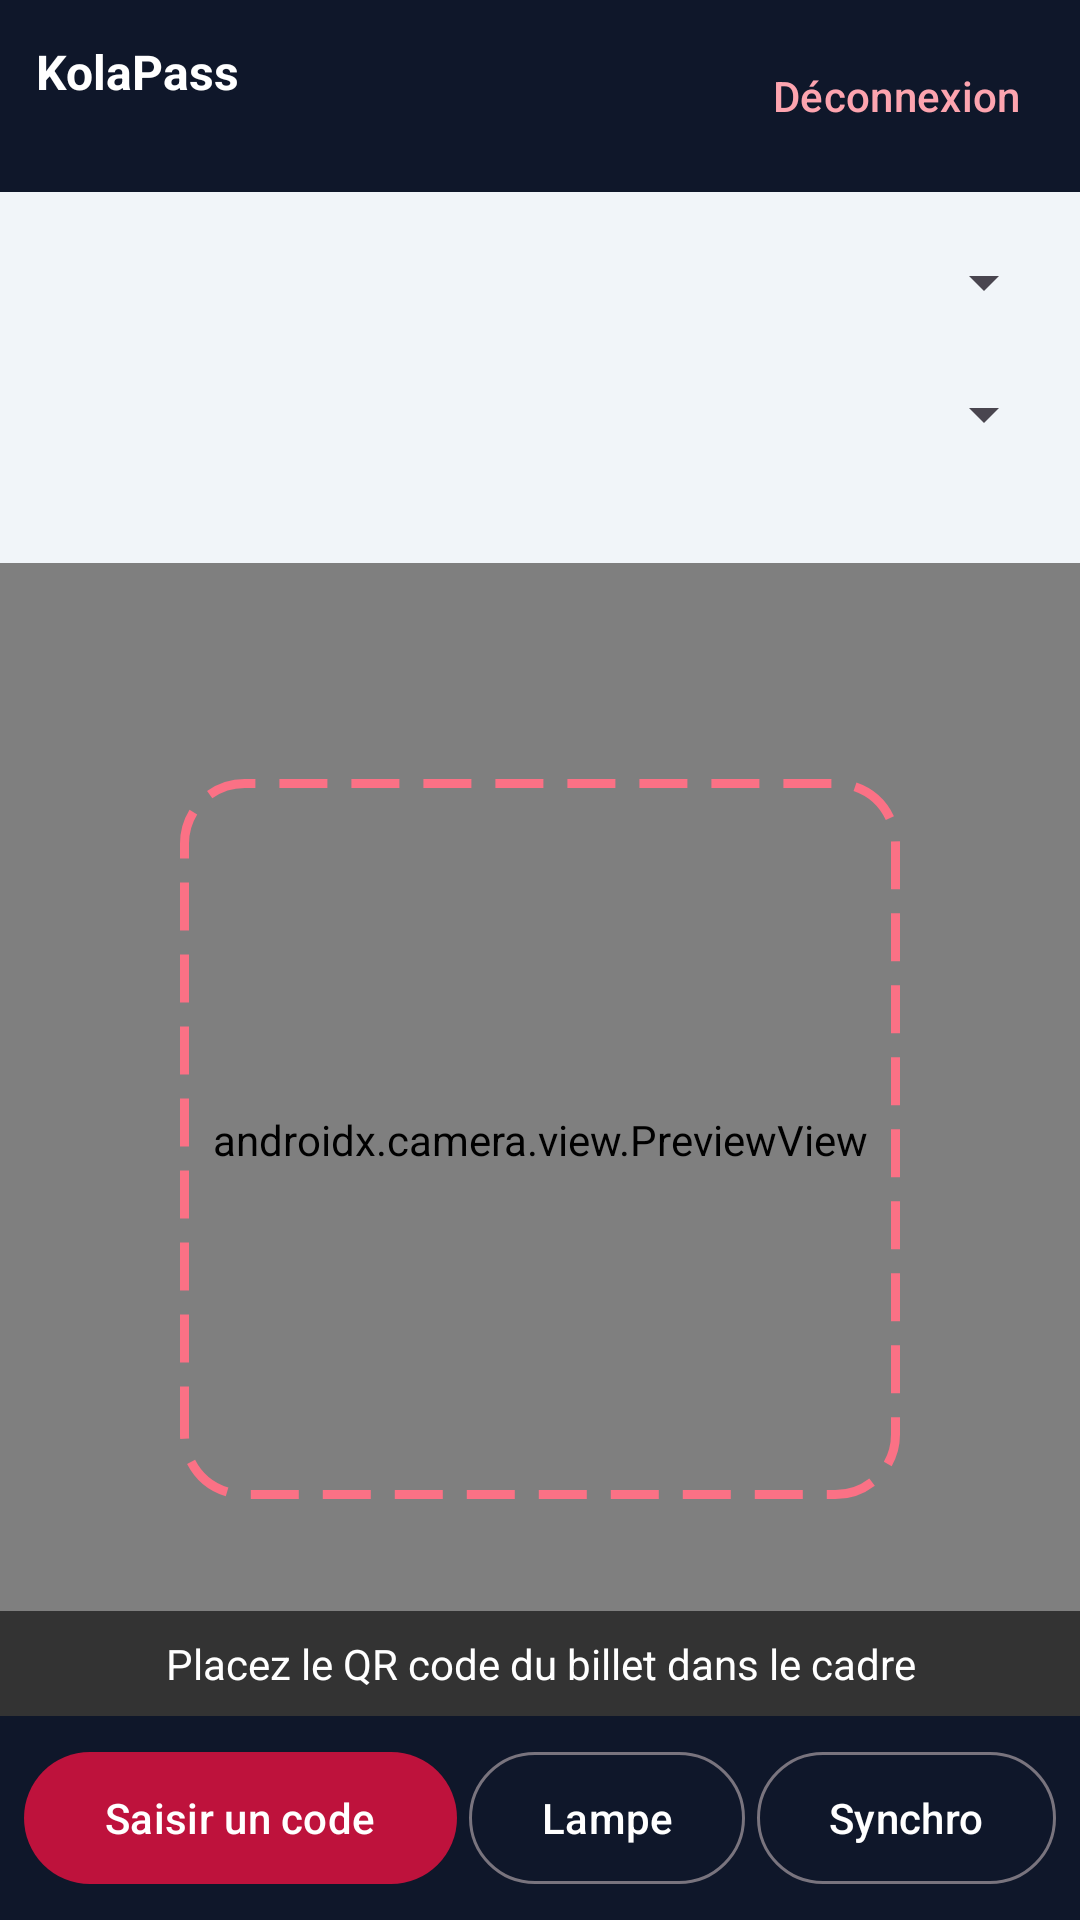

Android layout source for this screen:
<!-- AndroidManifest.xml: application theme Theme.KolaPass -->
<!-- res/layout/activity_scan.xml -->
<?xml version="1.0" encoding="utf-8"?>
<FrameLayout xmlns:android="http://schemas.android.com/apk/res/android"
    android:layout_width="match_parent"
    android:layout_height="match_parent"
    android:background="@color/slate">

    <LinearLayout
        android:layout_width="match_parent"
        android:layout_height="match_parent"
        android:orientation="vertical">

        
        <LinearLayout
            android:layout_width="match_parent"
            android:layout_height="wrap_content"
            android:background="@color/slate"
            android:gravity="center_vertical"
            android:orientation="horizontal"
            android:paddingStart="12dp"
            android:paddingTop="8dp"
            android:paddingEnd="8dp"
            android:paddingBottom="8dp">

            <LinearLayout
                android:layout_width="0dp"
                android:layout_height="wrap_content"
                android:layout_weight="1"
                android:orientation="vertical">

                <TextView
                    android:id="@+id/orgName"
                    android:layout_width="wrap_content"
                    android:layout_height="wrap_content"
                    android:text="KolaPass"
                    android:textColor="@color/white"
                    android:textSize="16sp"
                    android:textStyle="bold" />

                <TextView
                    android:id="@+id/agentName"
                    android:layout_width="wrap_content"
                    android:layout_height="wrap_content"
                    android:textColor="#CBD5E1"
                    android:textSize="12sp" />
            </LinearLayout>

            <com.google.android.material.button.MaterialButton
                android:id="@+id/logout"
                style="@style/Widget.Material3.Button.TextButton"
                android:layout_width="wrap_content"
                android:layout_height="wrap_content"
                android:text="Déconnexion"
                android:textColor="#FDA4AF" />
        </LinearLayout>

        
        <LinearLayout
            android:layout_width="match_parent"
            android:layout_height="wrap_content"
            android:background="@color/slate_light"
            android:orientation="vertical"
            android:padding="8dp">

            <Spinner
                android:id="@+id/eventSpinner"
                android:layout_width="match_parent"
                android:layout_height="44dp" />

            <Spinner
                android:id="@+id/gateSpinner"
                android:layout_width="match_parent"
                android:layout_height="44dp" />

            <TextView
                android:id="@+id/status"
                android:layout_width="match_parent"
                android:layout_height="wrap_content"
                android:paddingStart="4dp"
                android:paddingTop="2dp"
                android:textColor="@color/slate"
                android:textSize="13sp"
                android:textStyle="bold" />
        </LinearLayout>

        
        <FrameLayout
            android:layout_width="match_parent"
            android:layout_height="0dp"
            android:layout_weight="1">

            <androidx.camera.view.PreviewView
                android:id="@+id/preview"
                android:layout_width="match_parent"
                android:layout_height="match_parent" />

            <View
                android:layout_width="240dp"
                android:layout_height="240dp"
                android:layout_gravity="center"
                android:background="@drawable/bg_reticle" />

            <TextView
                android:id="@+id/hint"
                android:layout_width="match_parent"
                android:layout_height="wrap_content"
                android:layout_gravity="bottom"
                android:background="#99000000"
                android:gravity="center"
                android:padding="8dp"
                android:text="Placez le QR code du billet dans le cadre"
                android:textColor="@color/white" />
        </FrameLayout>

        
        <LinearLayout
            android:layout_width="match_parent"
            android:layout_height="wrap_content"
            android:background="@color/slate"
            android:orientation="horizontal"
            android:padding="8dp">

            <com.google.android.material.button.MaterialButton
                android:id="@+id/manual"
                android:layout_width="0dp"
                android:layout_height="52dp"
                android:layout_weight="1"
                android:layout_marginEnd="4dp"
                android:text="Saisir un code" />

            <com.google.android.material.button.MaterialButton
                android:id="@+id/torch"
                style="@style/Widget.Material3.Button.OutlinedButton"
                android:layout_width="wrap_content"
                android:layout_height="52dp"
                android:layout_marginEnd="4dp"
                android:text="Lampe"
                android:textColor="@color/white" />

            <com.google.android.material.button.MaterialButton
                android:id="@+id/sync"
                style="@style/Widget.Material3.Button.OutlinedButton"
                android:layout_width="wrap_content"
                android:layout_height="52dp"
                android:text="Synchro"
                android:textColor="@color/white" />
        </LinearLayout>
    </LinearLayout>

    
    <LinearLayout
        android:id="@+id/resultPanel"
        android:layout_width="match_parent"
        android:layout_height="match_parent"
        android:clickable="true"
        android:focusable="true"
        android:gravity="center"
        android:orientation="vertical"
        android:padding="24dp"
        android:visibility="gone">

        <TextView
            android:id="@+id/resultTitle"
            android:layout_width="match_parent"
            android:layout_height="wrap_content"
            android:gravity="center"
            android:textColor="@color/white"
            android:textSize="40sp"
            android:textStyle="bold" />

        <TextView
            android:id="@+id/resultName"
            android:layout_width="match_parent"
            android:layout_height="wrap_content"
            android:layout_marginTop="16dp"
            android:gravity="center"
            android:textColor="@color/white"
            android:textSize="24sp"
            android:textStyle="bold" />

        <TextView
            android:id="@+id/resultDetail"
            android:layout_width="match_parent"
            android:layout_height="wrap_content"
            android:layout_marginTop="8dp"
            android:gravity="center"
            android:textColor="@color/white"
            android:textSize="18sp" />

        <TextView
            android:layout_width="match_parent"
            android:layout_height="wrap_content"
            android:layout_marginTop="32dp"
            android:gravity="center"
            android:text="Touchez l'écran pour scanner le suivant"
            android:textColor="#E2E8F0" />
    </LinearLayout>
</FrameLayout>
<!-- resources referenced by this layout -->
<resources>
  <color name="slate">#0F172A</color>
  <color name="slate_light">#F1F5F9</color>
  <color name="white">#FFFFFF</color>
  <!-- drawable bg_reticle (drawable) -->
  <shape xmlns:android="http://schemas.android.com/apk/res/android" android:shape="rectangle">
      <solid android:color="#00000000" />
      <corners android:radius="20dp" />
      <stroke android:width="3dp" android:color="#FB7185" android:dashWidth="16dp" android:dashGap="8dp" />
  </shape>
  <style name="Theme.KolaPass" parent="Theme.Material3.Light.NoActionBar">
          <item name="colorPrimary">@color/rose</item>
          <item name="colorOnPrimary">@color/white</item>
          <item name="colorSecondary">@color/slate</item>
          <item name="android:statusBarColor">@color/slate</item>
          <item name="android:windowBackground">@color/slate_light</item>
      </style>
  <color name="rose">#BE123C</color>
</resources>
